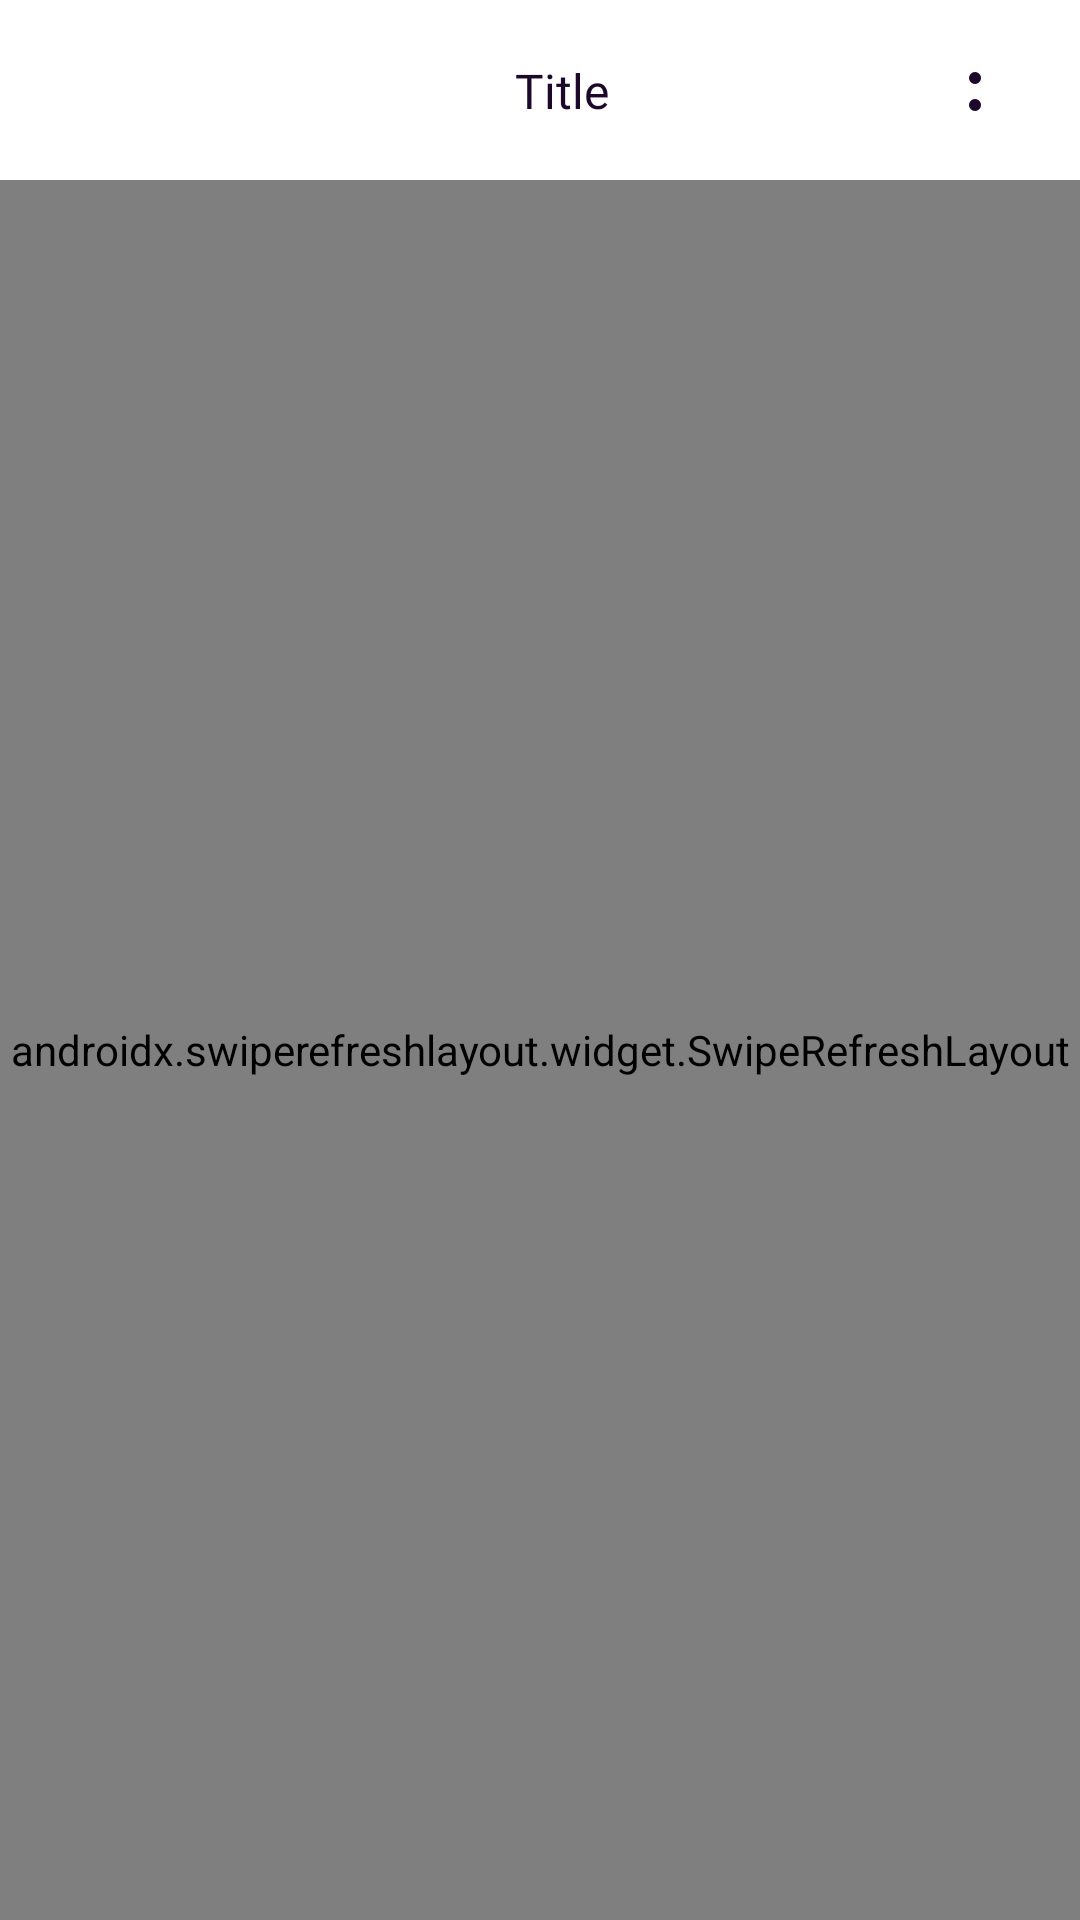

This screen was rendered from an Android layout file. Write that file and the resources it references.
<!-- AndroidManifest.xml: application theme Theme.RetailApp -->
<!-- res/layout/fragment_products.xml -->
<?xml version="1.0" encoding="utf-8"?>
<androidx.constraintlayout.widget.ConstraintLayout xmlns:android="http://schemas.android.com/apk/res/android"
    xmlns:app="http://schemas.android.com/apk/res-auto"
    xmlns:tools="http://schemas.android.com/tools"
    android:layout_width="match_parent"
    android:layout_height="match_parent">

    <include
        android:id="@+id/toolbar"
        layout="@layout/view_toolbar" />

    <ImageView
        android:id="@+id/action_icon"
        android:layout_width="wrap_content"
        android:layout_height="wrap_content"
        android:layout_marginEnd="@dimen/default_margin"
        android:src="@drawable/ic_actions"
        app:layout_constraintBottom_toBottomOf="@id/toolbar"
        app:layout_constraintEnd_toEndOf="@id/toolbar"
        app:layout_constraintTop_toTopOf="@id/toolbar" />

    <androidx.swiperefreshlayout.widget.SwipeRefreshLayout
        android:id="@+id/swipe_refresh"
        android:layout_width="match_parent"
        android:layout_height="0dp"
        app:layout_constraintBottom_toBottomOf="parent"
        app:layout_constraintTop_toBottomOf="@id/toolbar">

        <FrameLayout
            android:layout_width="match_parent"
            android:layout_height="match_parent">

            <androidx.recyclerview.widget.RecyclerView
                android:id="@+id/recycler"
                android:layout_width="match_parent"
                android:layout_height="match_parent"
                android:clipToPadding="false"
                app:layoutManager="androidx.recyclerview.widget.LinearLayoutManager"
                tools:listitem="@layout/item_product" />

            <com.example.retailapp.core.utils.custom.EmptyProgressView
                android:id="@+id/animated_progress"
                android:layout_width="match_parent"
                android:layout_height="match_parent" />

        </FrameLayout>

    </androidx.swiperefreshlayout.widget.SwipeRefreshLayout>

</androidx.constraintlayout.widget.ConstraintLayout>
<!-- res/layout/view_toolbar.xml (included above) -->
<?xml version="1.0" encoding="utf-8"?>
<androidx.constraintlayout.widget.ConstraintLayout xmlns:android="http://schemas.android.com/apk/res/android"
    xmlns:app="http://schemas.android.com/apk/res-auto"
    xmlns:tools="http://schemas.android.com/tools"
    tools:ignore="SpUsage"
    android:id="@+id/root"
    android:layout_width="match_parent"
    android:layout_height="@dimen/toolbar_height"
    android:paddingHorizontal="@dimen/default_margin">

    <TextView
        android:id="@+id/title"
        style="@style/TextBlack.Regular"
        android:textSize="16dp"
        android:layout_width="0dp"
        android:layout_height="wrap_content"
        android:textAlignment="center"
        app:layout_constraintBottom_toBottomOf="parent"
        app:layout_constraintEnd_toEndOf="parent"
        app:layout_constraintStart_toEndOf="@id/back"
        app:layout_constraintTop_toTopOf="parent"
        app:layout_goneMarginEnd="@dimen/default_margin_large"
        app:layout_goneMarginLeft="@dimen/default_margin_large"
        android:layout_marginStart="15dp"
        android:layout_marginEnd="15dp"
        android:ellipsize="end"
        android:lines="1"
        tools:text="Title" />

    <ImageView
        android:id="@+id/back"
        android:layout_width="wrap_content"
        android:layout_height="wrap_content"
        android:src="@drawable/ic_back"
        android:visibility="gone"
        app:layout_constraintBottom_toBottomOf="parent"
        app:layout_constraintStart_toStartOf="parent"
        app:layout_constraintTop_toTopOf="parent" />

</androidx.constraintlayout.widget.ConstraintLayout>
<!-- res/layout/item_product.xml (included above) -->
<?xml version="1.0" encoding="utf-8"?>
<androidx.constraintlayout.widget.ConstraintLayout xmlns:android="http://schemas.android.com/apk/res/android"
    xmlns:app="http://schemas.android.com/apk/res-auto"
    xmlns:tools="http://schemas.android.com/tools"
    android:layout_width="match_parent"
    android:layout_height="wrap_content"
    tools:ignore="SpUsage">

    <androidx.cardview.widget.CardView
        android:id="@+id/container"
        android:layout_width="match_parent"
        android:layout_height="100dp"
        android:layout_marginStart="@dimen/default_margin"
        android:layout_marginEnd="@dimen/default_margin"
        android:backgroundTint="@color/light_grey"
        app:cardCornerRadius="@dimen/radius_large"
        app:cardElevation="0dp"
        app:layout_constraintEnd_toEndOf="parent"
        app:layout_constraintStart_toStartOf="parent"
        tools:ignore="MissingConstraints">

        <androidx.constraintlayout.widget.ConstraintLayout
            android:layout_width="match_parent"
            android:layout_height="match_parent">

            <androidx.cardview.widget.CardView
                android:id="@+id/photo_container"
                android:layout_width="50dp"
                android:layout_height="50dp"
                android:layout_gravity="center_horizontal"
                android:layout_marginStart="@dimen/default_margin"
                app:cardCornerRadius="30dp"
                app:cardElevation="0dp"
                app:layout_constraintBottom_toBottomOf="parent"
                app:layout_constraintStart_toStartOf="parent"
                app:layout_constraintTop_toTopOf="parent"
                app:layout_constraintVertical_chainStyle="packed">

                <androidx.appcompat.widget.AppCompatImageView
                    android:id="@+id/photo"
                    android:layout_width="match_parent"
                    android:layout_height="match_parent"
                    android:layout_gravity="center"
                    tools:srcCompat="@drawable/ic_photo_placeholder" />

            </androidx.cardview.widget.CardView>

            <TextView
                android:id="@+id/price"
                style="@style/TextBlack.Bold"
                android:layout_width="0dp"
                android:layout_height="wrap_content"
                android:layout_marginStart="@dimen/default_margin_half"
                android:layout_marginEnd="@dimen/default_margin"
                android:ellipsize="end"
                android:includeFontPadding="false"
                android:lines="1"
                android:textColor="@color/main_black"
                android:textSize="16dp"
                app:layout_constraintBottom_toTopOf="@id/name"
                app:layout_constraintEnd_toEndOf="parent"
                app:layout_constraintHorizontal_bias="0"
                app:layout_constraintStart_toEndOf="@+id/photo_container"
                app:layout_constraintTop_toTopOf="parent"
                app:layout_constraintVertical_chainStyle="packed"
                tools:text="400 eur" />

            <TextView
                android:id="@+id/name"
                style="@style/TextBlack.Regular"
                android:layout_width="0dp"
                android:layout_height="wrap_content"
                android:layout_marginStart="@dimen/default_margin_half"
                android:layout_marginTop="5dp"
                android:layout_marginEnd="@dimen/default_margin"
                android:ellipsize="end"
                android:includeFontPadding="false"
                android:lines="1"
                android:textSize="12dp"
                app:layout_constraintBottom_toBottomOf="parent"
                app:layout_constraintEnd_toEndOf="parent"
                app:layout_constraintStart_toEndOf="@+id/photo_container"
                app:layout_constraintTop_toBottomOf="@+id/price"
                tools:text="Product name kjhbsg wiuf hewfiudshf iushf eiuhfewiufh ewiufh ewiufh" />

        </androidx.constraintlayout.widget.ConstraintLayout>

    </androidx.cardview.widget.CardView>

</androidx.constraintlayout.widget.ConstraintLayout>
<!-- resources referenced by this layout -->
<resources>
  <color name="light_grey">#F5F5FA</color>
  <color name="main_black">#1C082A</color>
  <dimen name="default_margin">20dp</dimen>
  <dimen name="default_margin_half">10dp</dimen>
  <dimen name="default_margin_large">30dp</dimen>
  <dimen name="radius_large">30dp</dimen>
  <dimen name="toolbar_height">60dp</dimen>
  <!-- drawable ic_actions (drawable) -->
  <vector xmlns:android="http://schemas.android.com/apk/res/android"
      android:width="30dp"
      android:height="30dp"
      android:viewportWidth="30"
      android:viewportHeight="30">
      <path
          android:pathData="M15,11m-2,0a2,2 0,1 1,4 0a2,2 0,1 1,-4 0"
          android:fillColor="#1C082A" />
      <path
          android:pathData="M15,20m-2,0a2,2 0,1 1,4 0a2,2 0,1 1,-4 0"
          android:fillColor="#1C082A" />
  </vector>
  <!-- drawable ic_back (drawable) -->
  <vector xmlns:android="http://schemas.android.com/apk/res/android"
      android:width="30dp"
      android:height="30dp"
      android:viewportWidth="30"
      android:viewportHeight="30">
    <path
        android:pathData="M18.0607,3.9393C18.6464,4.5251 18.6464,5.4749 18.0607,6.0607L9.1213,15L18.0607,23.9393C18.6464,24.5251 18.6464,25.4749 18.0607,26.0607C17.4749,26.6464 16.5251,26.6464 15.9393,26.0607L5.9393,16.0607C5.3535,15.4749 5.3535,14.5251 5.9393,13.9393L15.9393,3.9393C16.5251,3.3535 17.4749,3.3535 18.0607,3.9393Z"
        android:fillColor="#1C082A"
        android:fillType="evenOdd"/>
  </vector>
  <style name="TextBlack.Bold" parent="TextBlack">
          <item name="android:fontFamily">@font/inter_bold</item>
      </style>
  <style name="TextBlack.Regular" parent="TextBlack">
          <item name="android:fontFamily">@font/inter_regular</item>
      </style>
  <style name="Theme.RetailApp" parent="Theme.MaterialComponents.DayNight.DarkActionBar">
          
          <item name="colorPrimary">@color/purple_500</item>
          <item name="colorPrimaryVariant">@color/purple_700</item>
          <item name="colorOnPrimary">@color/white</item>
          
          <item name="colorSecondary">@color/teal_200</item>
          <item name="colorSecondaryVariant">@color/teal_700</item>
          <item name="colorOnSecondary">@color/black</item>
          
          <item name="android:statusBarColor">?attr/colorPrimaryVariant</item>
          
      </style>
  <style name="TextBlack">
          <item name="android:textColor">@color/main_black</item>
      </style>
  <color name="purple_500">#FF6200EE</color>
  <color name="purple_700">#FF3700B3</color>
  <color name="white">#FFFFFF</color>
  <color name="teal_200">#FF03DAC5</color>
  <color name="teal_700">#FF018786</color>
  <color name="black">#FF000000</color>
</resources>
